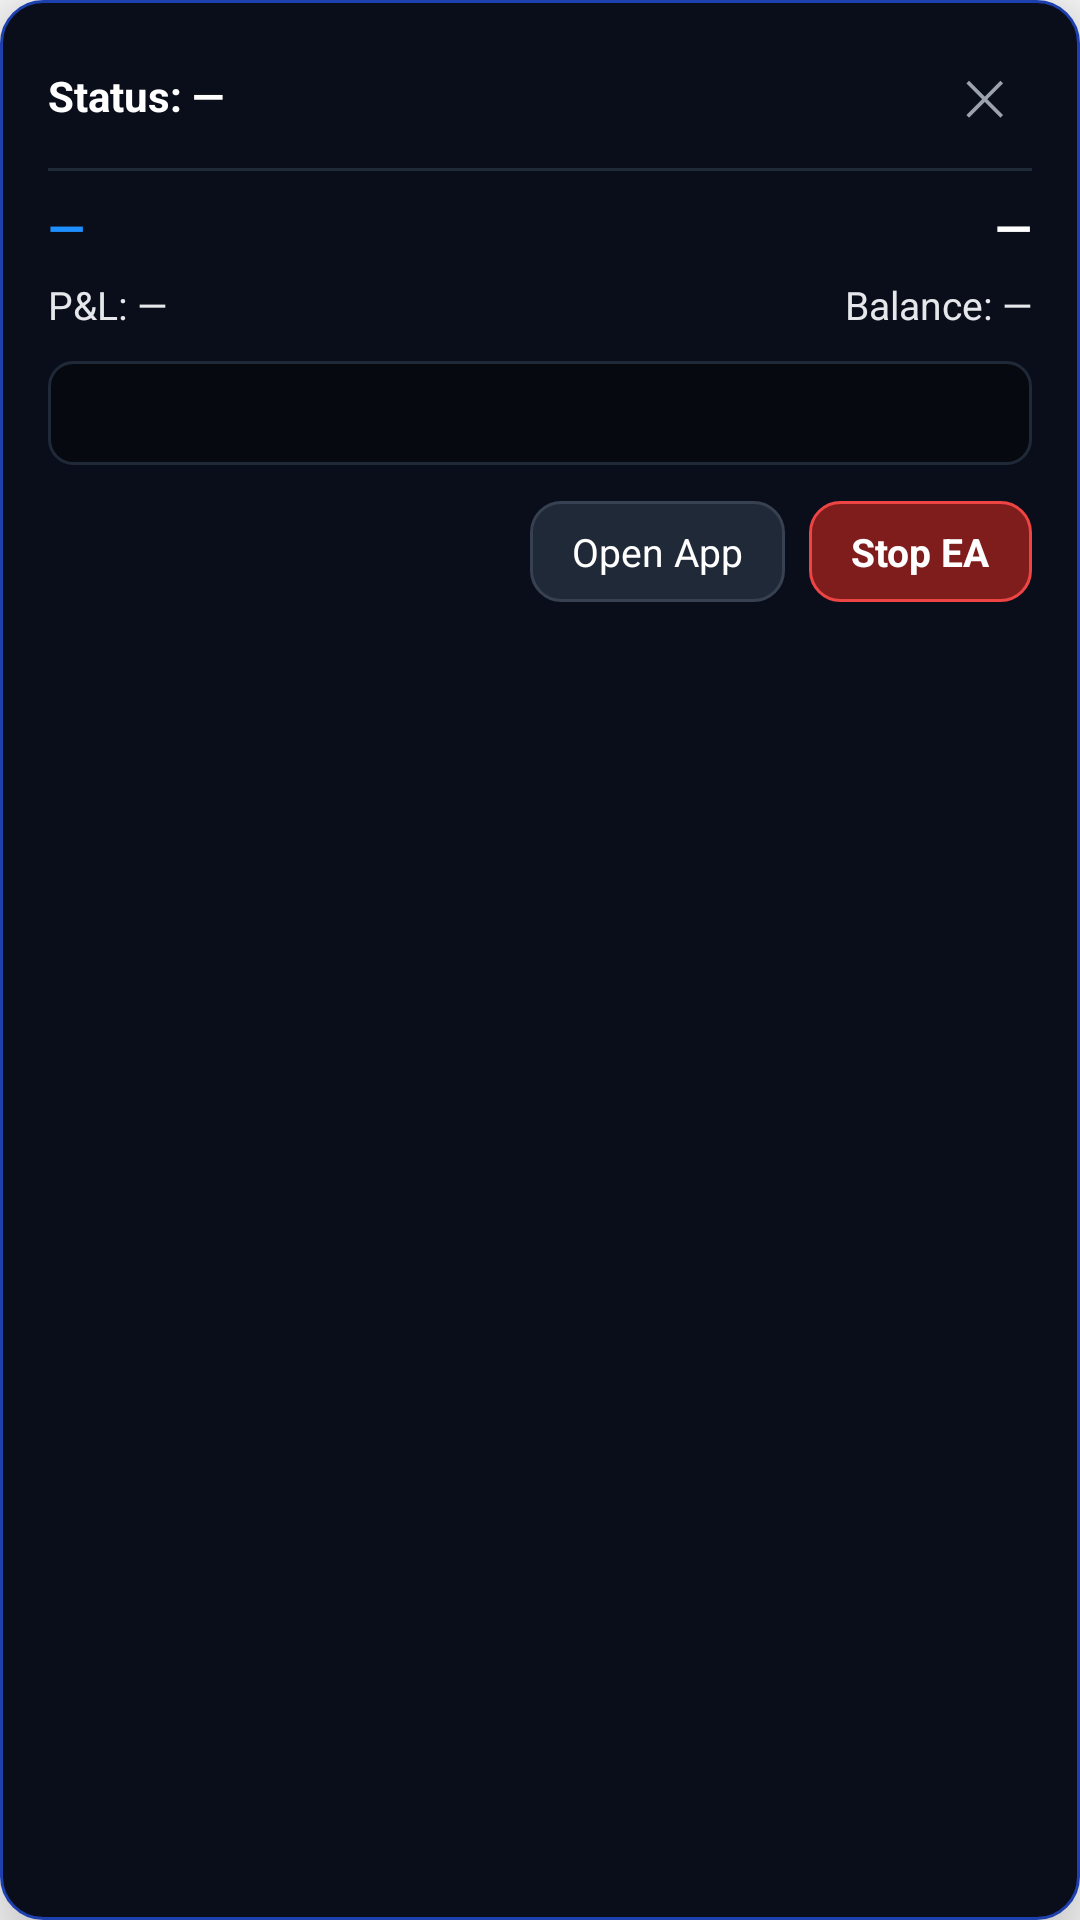

The Android layout XML behind this screen, and the referenced resources:
<!-- AndroidManifest.xml: application theme AppTheme -->
<!-- res/layout/bubble_panel.xml -->
<?xml version="1.0" encoding="utf-8"?>
<LinearLayout xmlns:android="http://schemas.android.com/apk/res/android"
    android:orientation="vertical"
    android:layout_width="match_parent"
    android:layout_height="wrap_content"
    android:layout_margin="12dp"
    android:padding="16dp"
    android:background="@drawable/panel_bg"
    android:elevation="16dp">

    <LinearLayout
        android:orientation="horizontal"
        android:layout_width="match_parent"
        android:layout_height="wrap_content"
        android:gravity="center_vertical">

        <TextView
            android:id="@+id/panel_status"
            android:layout_width="0dp"
            android:layout_height="wrap_content"
            android:layout_weight="1"
            android:text="Status: —"
            android:textColor="#FFFFFF"
            android:textSize="14sp"
            android:textStyle="bold" />

        <TextView
            android:id="@+id/panel_close"
            android:layout_width="32dp"
            android:layout_height="32dp"
            android:gravity="center"
            android:text="✕"
            android:textColor="#9CA3AF"
            android:textSize="16sp" />
    </LinearLayout>

    <View
        android:layout_width="match_parent"
        android:layout_height="1dp"
        android:layout_marginTop="8dp"
        android:layout_marginBottom="8dp"
        android:background="#1F2937" />

    <LinearLayout
        android:orientation="horizontal"
        android:layout_width="match_parent"
        android:layout_height="wrap_content">

        <TextView
            android:id="@+id/panel_symbol"
            android:layout_width="0dp"
            android:layout_height="wrap_content"
            android:layout_weight="1"
            android:text="—"
            android:textColor="#1E90FF"
            android:textSize="16sp"
            android:textStyle="bold" />

        <TextView
            android:id="@+id/panel_side"
            android:layout_width="wrap_content"
            android:layout_height="wrap_content"
            android:text="—"
            android:textColor="#FFFFFF"
            android:textSize="16sp"
            android:textStyle="bold" />
    </LinearLayout>

    <LinearLayout
        android:orientation="horizontal"
        android:layout_width="match_parent"
        android:layout_height="wrap_content"
        android:layout_marginTop="6dp">

        <TextView
            android:id="@+id/panel_pnl"
            android:layout_width="0dp"
            android:layout_height="wrap_content"
            android:layout_weight="1"
            android:text="P&amp;L: —"
            android:textColor="#E5E7EB"
            android:textSize="13sp" />

        <TextView
            android:id="@+id/panel_balance"
            android:layout_width="wrap_content"
            android:layout_height="wrap_content"
            android:text="Balance: —"
            android:textColor="#E5E7EB"
            android:textSize="13sp" />
    </LinearLayout>

    <TextView
        android:id="@+id/panel_signals"
        android:layout_width="match_parent"
        android:layout_height="wrap_content"
        android:layout_marginTop="10dp"
        android:padding="10dp"
        android:background="@drawable/panel_inner_bg"
        android:fontFamily="monospace"
        android:text=""
        android:textColor="#9CA3AF"
        android:textSize="11sp"
        android:lineSpacingExtra="3dp" />

    <LinearLayout
        android:orientation="horizontal"
        android:layout_width="match_parent"
        android:layout_height="wrap_content"
        android:layout_marginTop="12dp"
        android:gravity="end">

        <TextView
            android:id="@+id/panel_open_app"
            android:layout_width="wrap_content"
            android:layout_height="wrap_content"
            android:paddingHorizontal="14dp"
            android:paddingVertical="8dp"
            android:layout_marginEnd="8dp"
            android:background="@drawable/btn_secondary_bg"
            android:text="Open App"
            android:textColor="#FFFFFF"
            android:textSize="13sp" />

        <TextView
            android:id="@+id/panel_stop_ea"
            android:layout_width="wrap_content"
            android:layout_height="wrap_content"
            android:paddingHorizontal="14dp"
            android:paddingVertical="8dp"
            android:background="@drawable/btn_danger_bg"
            android:text="Stop EA"
            android:textColor="#FFFFFF"
            android:textStyle="bold"
            android:textSize="13sp" />
    </LinearLayout>
</LinearLayout>
<!-- resources referenced by this layout -->
<resources>
  <!-- drawable btn_danger_bg (drawable) -->
  <?xml version="1.0" encoding="utf-8"?>
  <shape xmlns:android="http://schemas.android.com/apk/res/android"
      android:shape="rectangle">
      <solid android:color="#7F1D1D" />
      <stroke android:width="1dp" android:color="#EF4444" />
      <corners android:radius="10dp" />
  </shape>
  <!-- drawable btn_secondary_bg (drawable) -->
  <?xml version="1.0" encoding="utf-8"?>
  <shape xmlns:android="http://schemas.android.com/apk/res/android"
      android:shape="rectangle">
      <solid android:color="#1F2937" />
      <stroke android:width="1dp" android:color="#374151" />
      <corners android:radius="10dp" />
  </shape>
  <!-- drawable panel_bg (drawable) -->
  <?xml version="1.0" encoding="utf-8"?>
  <shape xmlns:android="http://schemas.android.com/apk/res/android"
      android:shape="rectangle">
      <solid android:color="#0A0E1A" />
      <stroke android:width="1dp" android:color="#1E40AF" />
      <corners android:radius="14dp" />
  </shape>
  <!-- drawable panel_inner_bg (drawable) -->
  <?xml version="1.0" encoding="utf-8"?>
  <shape xmlns:android="http://schemas.android.com/apk/res/android"
      android:shape="rectangle">
      <solid android:color="#06090F" />
      <stroke android:width="1dp" android:color="#1F2937" />
      <corners android:radius="8dp" />
  </shape>
  <style name="AppTheme" parent="Theme.AppCompat.DayNight.NoActionBar">
          <item name="android:windowLightStatusBar">false</item>
          <item name="android:statusBarColor">#000000</item>
          <item name="android:navigationBarColor">#000000</item>
      </style>
</resources>
